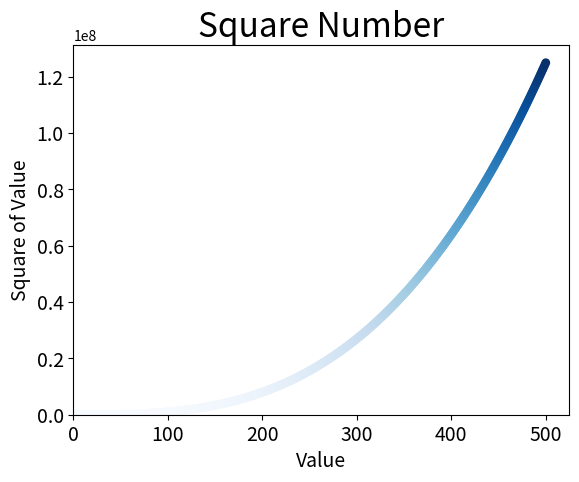

Source code (Python):
import matplotlib.pyplot as plt


upper_lim = 500
x_values = list(range(1, upper_lim + 1))
y_values = [x ** 3 for x in x_values]

plt.scatter(x_values, y_values, c = y_values, cmap = plt.cm.Blues, edgecolors = "none", s = 40)

# 设置图标标题并给坐标轴加标签
plt.title("Square Number", fontsize = 24)
plt.xlabel("Value", fontsize = 14)
plt.ylabel("Square of Value", fontsize = 14)

# 设置标记的大小
plt.tick_params(axis = "both", which = "major", labelsize = 14)

plt.axis([0, upper_lim*1.05, 0, ((upper_lim) ** 3) * 1.05])

plt.savefig("squares_plot.png", bbox_inches = "tight")

plt.show()
